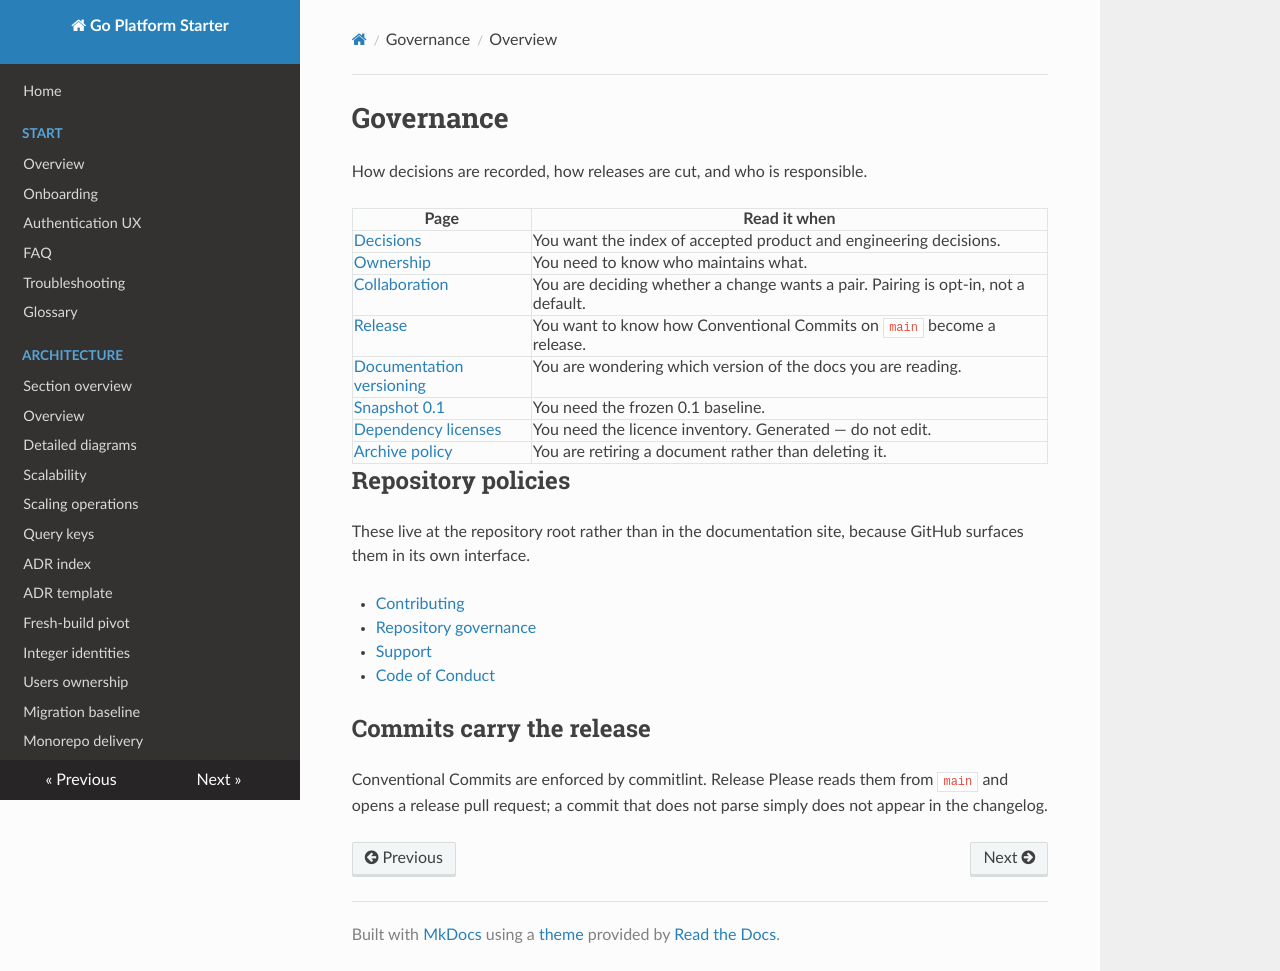

repository: kochan4php/go-platform-starter · page: sections/governance/index.html · generator: mkdocs

---
title: Governance
nav_order: 8
has_children: true
---

# Governance

How decisions are recorded, how releases are cut, and who is responsible.

| Page | Read it when |
| --- | --- |
| [Decisions](../DECISIONS.md) | You want the index of accepted product and engineering decisions. |
| [Ownership](../OWNERSHIP.md) | You need to know who maintains what. |
| [Collaboration](../COLLABORATION.md) | You are deciding whether a change wants a pair. Pairing is opt-in, not a default. |
| [Release](../RELEASE.md) | You want to know how Conventional Commits on `main` become a release. |
| [Documentation versioning](../VERSIONING.md) | You are wondering which version of the docs you are reading. |
| [Snapshot 0.1](../versions/0.1.md) | You need the frozen 0.1 baseline. |
| [Dependency licenses](../DEPENDENCY_LICENSES.md) | You need the licence inventory. Generated — do not edit. |
| [Archive policy](../ARCHIVE_POLICY.md) | You are retiring a document rather than deleting it. |

## Repository policies

These live at the repository root rather than in the documentation site,
because GitHub surfaces them in its own interface.

- [Contributing](https://github.com/kochan4php/go-platform-starter/blob/main/CONTRIBUTING.md)
- [Repository governance](https://github.com/kochan4php/go-platform-starter/blob/main/GOVERNANCE.md)
- [Support](https://github.com/kochan4php/go-platform-starter/blob/main/SUPPORT.md)
- [Code of Conduct](https://github.com/kochan4php/go-platform-starter/blob/main/CODE_OF_CONDUCT.md)

## Commits carry the release

Conventional Commits are enforced by commitlint. Release Please reads them from
`main` and opens a release pull request; a commit that does not parse simply
does not appear in the changelog.
